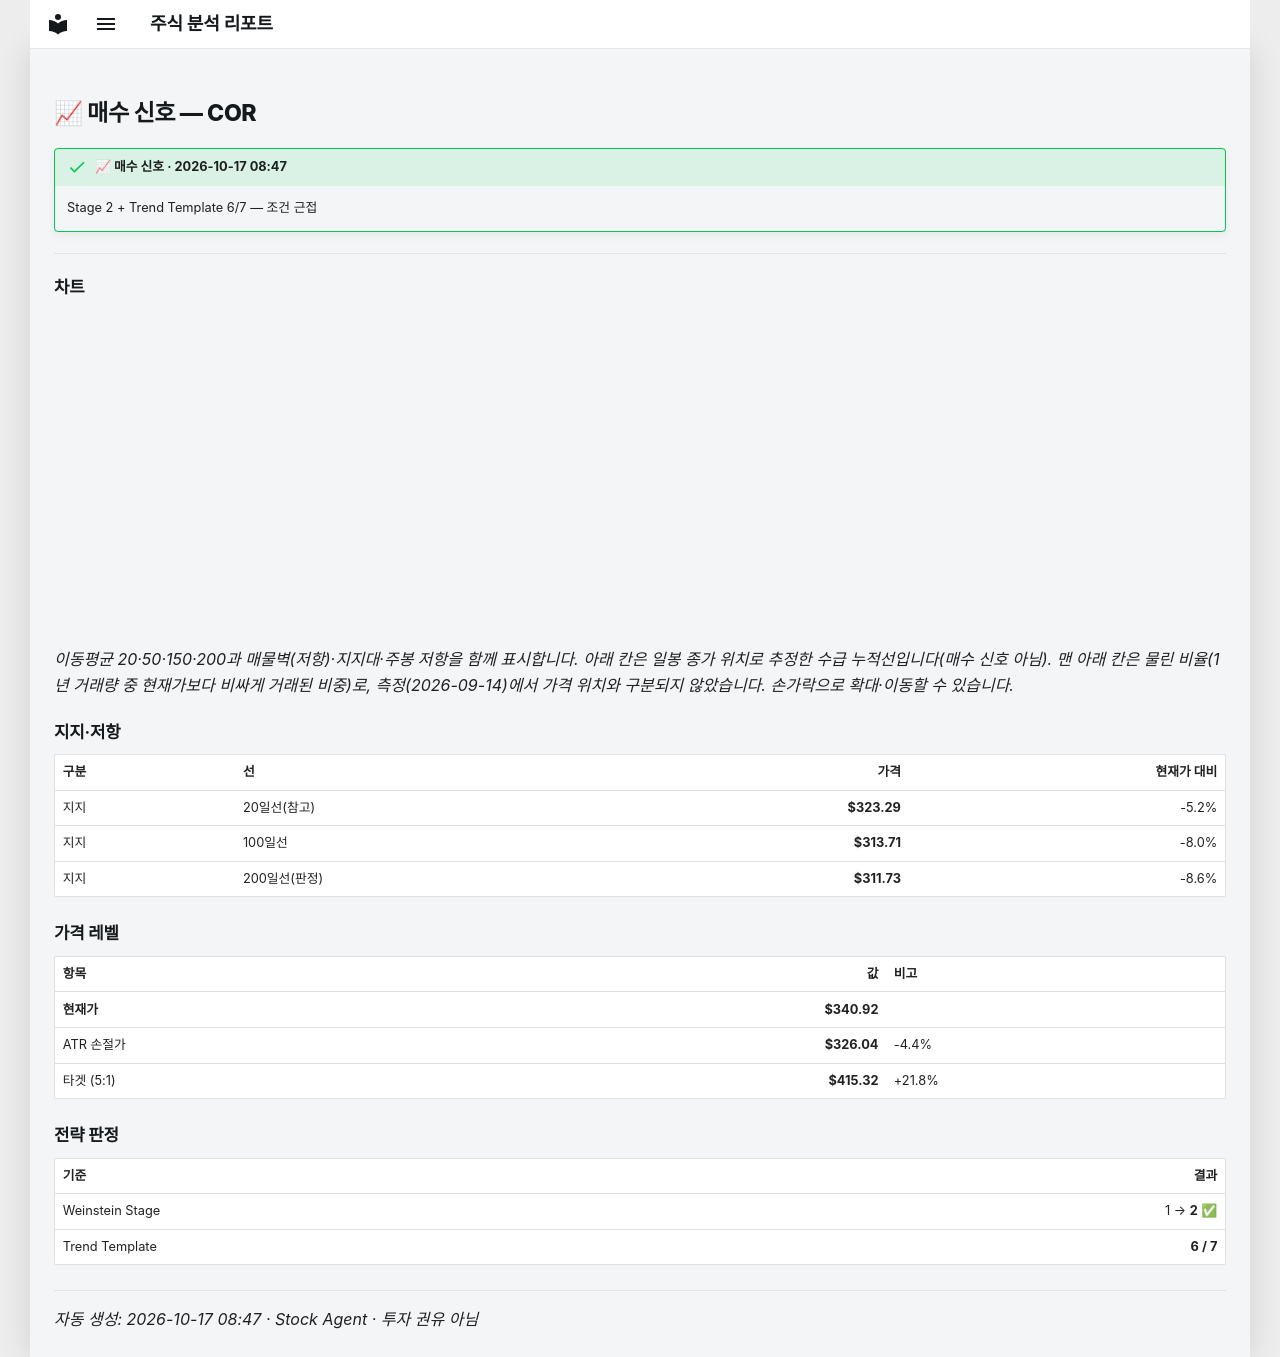

repository: soloandco/stock-reports · page: alerts/20261017-cor-buy_watch/index.html · generator: mkdocs

---
title: "📈 매수 신호 — COR"
ticker: COR
alert: "📈 매수 신호"
created: 2026-10-17
comments: true
---

# 📈 매수 신호 — COR

!!! success "📈 매수 신호 · 2026-10-17 08:47"
    Stage 2 + Trend Template 6/7 — 조건 근접

---

## 차트

<div class="stock-chart" data-src="../charts/20261017-cor-buy_watch.json"></div>

_이동평균 20·50·150·200과 매물벽(저항)·지지대·주봉 저항을 함께 표시합니다. 아래 칸은 일봉 종가 위치로 추정한 수급 누적선입니다(매수 신호 아님). 맨 아래 칸은 물린 비율(1년 거래량 중 현재가보다 비싸게 거래된 비중)로, 측정(2026-09-14)에서 가격 위치와 구분되지 않았습니다. 손가락으로 확대·이동할 수 있습니다._

## 지지·저항

| 구분 | 선 | 가격 | 현재가 대비 |
|:-----|:---|-----:|-----------:|
| 지지 | 20일선(참고) | **$323.29** | -5.2% |
| 지지 | 100일선 | **$313.71** | -8.0% |
| 지지 | 200일선(판정) | **$311.73** | -8.6% |

## 가격 레벨

| 항목 | 값 | 비고 |
|:-----|---:|:-----|
| **현재가** | **$340.92** | |
| ATR 손절가 | **$326.04** | -4.4% |
| 타겟 (5:1) | **$415.32** | +21.8% |

## 전략 판정

| 기준 | 결과 |
|:-----|-----:|
| Weinstein Stage | 1 → **2** ✅ |
| Trend Template | **6 / 7** |

---
_자동 생성: 2026-10-17 08:47 · Stock Agent · 투자 권유 아님_
